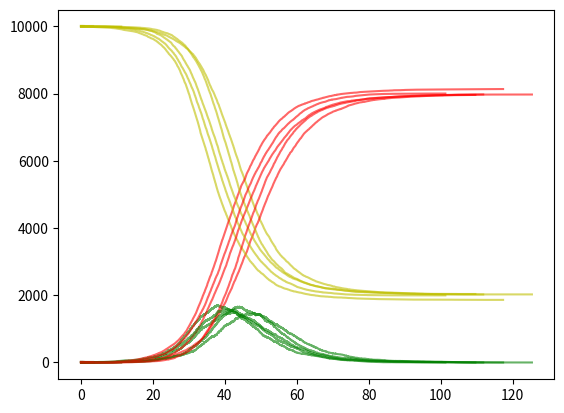

Here is the Python script that generated this plot:
#!/usr/bin/env python3
# -*- coding: utf-8 -*-
"""
Created on Tue Jun  6 09:30:20 2023

[redacted]
"""

# %% libraries

import numpy as np
import matplotlib.pyplot as plt

# %% Inital parameters

ND = 360.0

# %% Define events


class sir(object):

    def __init__(self, **kwargs):
        args = {"beta": 2, "gamma": 1, "P": np.array([1e4, 1, 0]), "t": 0}

        args.update(kwargs)

        for key, value in args.items():  # this is because I like the . notation. e.g. self.transmission
            self.__setattr__(key, value)

    def event_infect(self):
        self.P[0] -= 1
        self.P[1] += 1

    def event_recover(self):
        self.P[1] -= 1
        self.P[2] += 1

    def rates(self):
        N = self.P.sum()

        rate_infect = self.beta * self.P[0] * self.P[1]/N
        rate_recover = self.gamma * self.P[1]

        return np.array([rate_infect, rate_recover])

    def perform_event(self):

        rates = self.rates()

        rate_total = rates.sum()

        R1 = np.random.rand()
        R2 = np.random.rand()

        dt = -np.log(R1)/(rate_total)

        p = R2*rate_total

        if p <= rates[0]:
            self.event_infect()
        else:
            self.event_recover()

        self.t += dt


def run_iterations(model):
    T = [0]
    res = model.P.reshape(1, 3)
    count = 0

    run_mod = model

    while (T[count] < ND) and (res[-1, 1] > 0):
        count += 1
        run_mod.perform_event()

        T.append(run_mod.t)

        res = np.row_stack([res, run_mod.P])

    return res, T

# %%


if __name__ == "__main__":

    plt.figure()
    for x in range(10):

        PP = np.array([1e4, 1, 0])

        R0 = 2
        gamma = 0.2

        args = {"beta": R0*gamma, "gamma": gamma, "P": PP, "t": 0}

        mod = sir(**args)

        res, t = run_iterations(mod)

# %%

        plt.plot(t, res[:, 0], "y", label="S", alpha=0.6)
        plt.plot(t, res[:, 1], "g", label="I", alpha=0.6)
        plt.plot(t, res[:, 2], "r", label="R", alpha=0.6)
        # plt.legend()
    plt.show()
